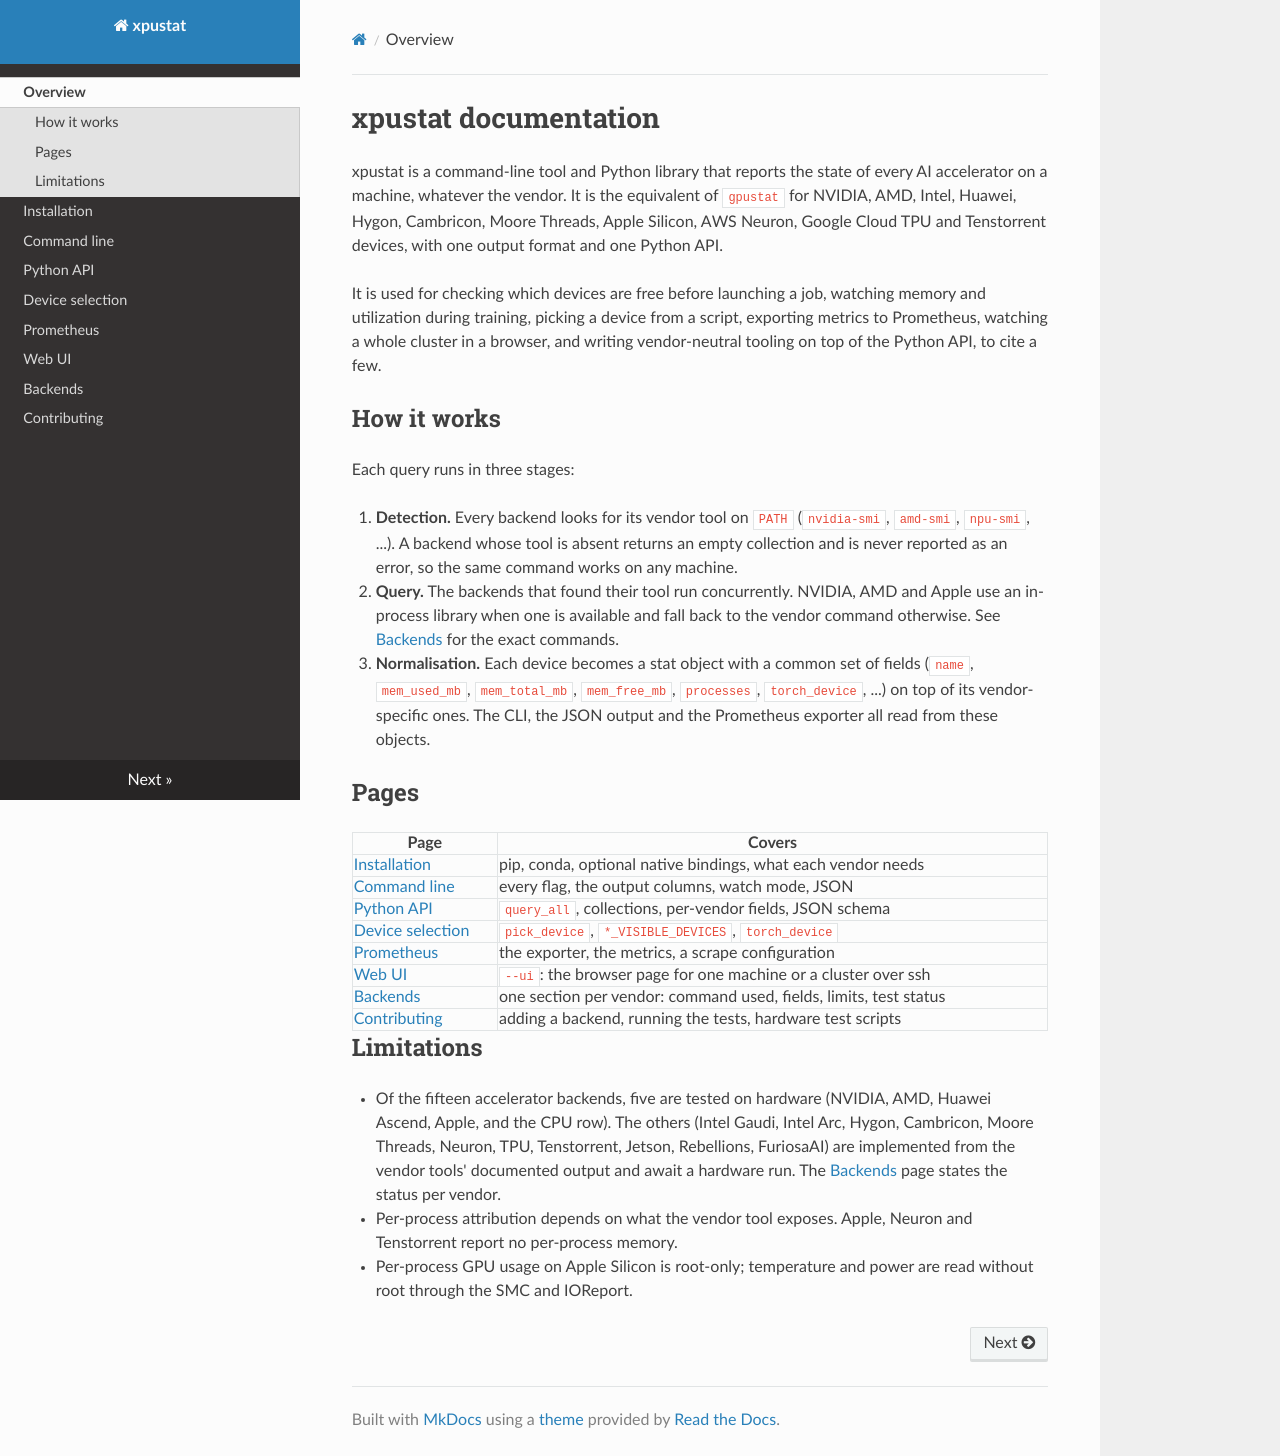

repository: Bekhouche/xpustat · page: index.html · generator: mkdocs

# xpustat documentation

xpustat is a command-line tool and Python library that reports the state of every AI accelerator on a machine, whatever the vendor. It is the equivalent of `gpustat` for NVIDIA, AMD, Intel, Huawei, Hygon, Cambricon, Moore Threads, Apple Silicon, AWS Neuron, Google Cloud TPU and Tenstorrent devices, with one output format and one Python API.

It is used for checking which devices are free before launching a job, watching memory and utilization during training, picking a device from a script, exporting metrics to Prometheus, watching a whole cluster in a browser, and writing vendor-neutral tooling on top of the Python API, to cite a few.

## How it works

Each query runs in three stages:

1. **Detection.** Every backend looks for its vendor tool on `PATH` (`nvidia-smi`, `amd-smi`, `npu-smi`, ...). A backend whose tool is absent returns an empty collection and is never reported as an error, so the same command works on any machine.
2. **Query.** The backends that found their tool run concurrently. NVIDIA, AMD and Apple use an in-process library when one is available and fall back to the vendor command otherwise. See [Backends](backends.md) for the exact commands.
3. **Normalisation.** Each device becomes a stat object with a common set of fields (`name`, `mem_used_mb`, `mem_total_mb`, `mem_free_mb`, `processes`, `torch_device`, ...) on top of its vendor-specific ones. The CLI, the JSON output and the Prometheus exporter all read from these objects.

## Pages

| Page | Covers |
|---|---|
| [Installation](installation.md) | pip, conda, optional native bindings, what each vendor needs |
| [Command line](cli.md) | every flag, the output columns, watch mode, JSON |
| [Python API](python-api.md) | `query_all`, collections, per-vendor fields, JSON schema |
| [Device selection](device-selection.md) | `pick_device`, `*_VISIBLE_DEVICES`, `torch_device` |
| [Prometheus](prometheus.md) | the exporter, the metrics, a scrape configuration |
| [Web UI](web-ui.md) | `--ui`: the browser page for one machine or a cluster over ssh |
| [Backends](backends.md) | one section per vendor: command used, fields, limits, test status |
| [Contributing](contributing.md) | adding a backend, running the tests, hardware test scripts |

## Limitations

- Of the fifteen accelerator backends, five are tested on hardware (NVIDIA, AMD, Huawei Ascend, Apple, and the CPU row). The others (Intel Gaudi, Intel Arc, Hygon, Cambricon, Moore Threads, Neuron, TPU, Tenstorrent, Jetson, Rebellions, FuriosaAI) are implemented from the vendor tools' documented output and await a hardware run. The [Backends](backends.md) page states the status per vendor.
- Per-process attribution depends on what the vendor tool exposes. Apple, Neuron and Tenstorrent report no per-process memory.
- Per-process GPU usage on Apple Silicon is root-only; temperature and power are read without root through the SMC and IOReport.
